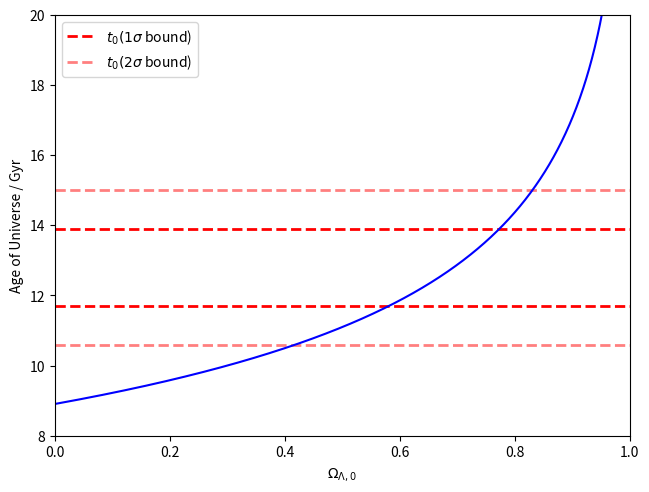

Reproduce this figure in Python.
"""
Purpose: plot the age of the universe as a function of omega_m for a range of
         w_x values

[redacted]
@version 2.0
created 26 January 2019
updated 11 February 2019

"""
import numpy as np
import matplotlib.pyplot as plt

#Hubble Constant H_0 in units of km sec^-1 Mpc^-1
H_0 = 73.2
#Calculate Hubble Constant H_0 in units of yr^-1
H_0_yrs = H_0*((31557600)*(10**3)/(3.08567758*10**22)) #s yr^-1 * km m^-1 *


#designate x axis as density parameter of the cosmological constant
omega_Lambda = np.arange(0.001, 1, 0.001)                                                        #0<omega_Lambda<1
#expression for age of universe
t_0 = (2.0/3.0)*(1/H_0_yrs)*(1/(omega_Lambda)**0.5)*np.log((1+omega_Lambda**(0.5))/(1-omega_Lambda)**0.5)

t_0_normalised = t_0/(10**9)                                                                  #express t_0 in Gyr

t_mean = 12.8
t_min_2sigma = t_mean - 2*1.1
t_min_1sigma = t_mean - 1.1
t_max_1sigma = t_mean + 1.1
t_max_2sigma = t_mean + 2*1.1


#create figure
fig, ax =plt.subplots()

#add error lines for t_0
ax.plot([0.0,1.0],[t_max_1sigma, t_max_1sigma], color='r', alpha = 1, linestyle='--', linewidth=2)
ax.plot([0.0,1.0],[t_max_2sigma, t_max_2sigma], color='r', alpha = 0.5, linestyle='--', linewidth=2)
ax.plot([0.0,1.0],[t_min_1sigma, t_min_1sigma], color='r', alpha = 1, linestyle='--', linewidth=2)
ax.plot([0.0,1.0],[t_min_2sigma, t_min_2sigma], color='r', alpha = 0.5, linestyle='--', linewidth=2)
#create legend
wx_legend = ['$t_{0} (1 \sigma$ bound)', '$t_{0} (2 \sigma$ bound)']


#set x and y axis limits
ax.set_xlim(left=0.0, right=1.0)
ax.set_ylim(bottom=8.0, top=20.0)

#add legend to plot
plt.legend(wx_legend)

#remove white space
fig.tight_layout()

#label x and y values
plt.xlabel('${\Omega}_{\Lambda,0}$')
plt.ylabel('Age of Universe / Gyr')
#plot figure
ax.plot(omega_Lambda, t_0_normalised, 'b-')
plt.show()

#save figure to a file
fig.savefig('plot_age_wx=-1.pdf')
